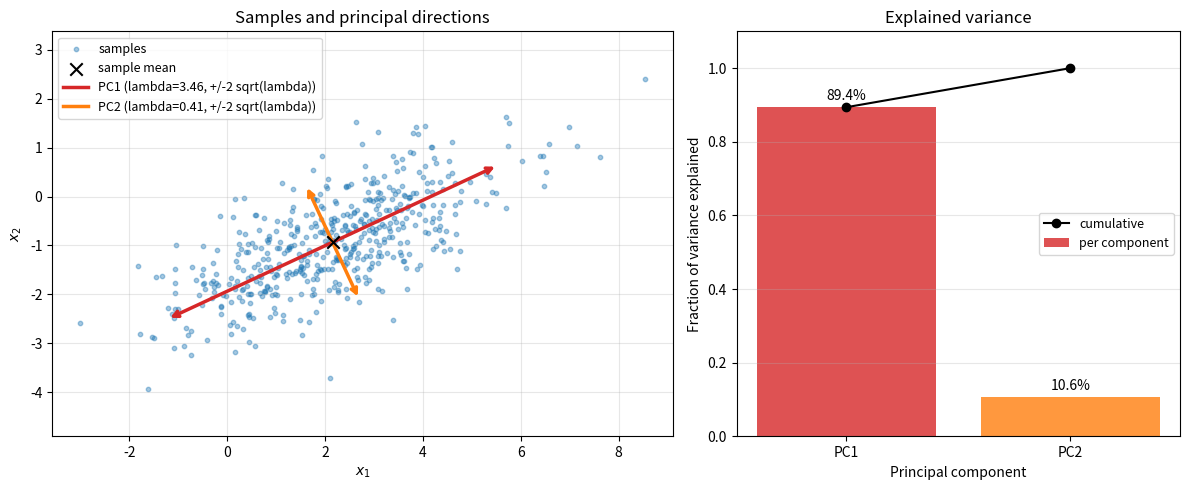

Recreate this plot in Python.
"""CSE 242 Assignment 1 — submit as Assignment1.py.

Fill # YOUR ANSWER HERE blocks with commented reasoning; fill function bodies
at # YOUR CODE HERE. Keep signatures. See README.md and INTERFACE.md.
Functions must not mutate inputs, prompt for input, or perform network I/O.
Only code inside the main guard should save/show figures.
"""
import numpy as np


# PART 1 (20 points), Q1: Show computations for the given A and B.
# YOUR ANSWER HERE
def matrix_operations(A=None, B=None):
    """Return AB, BA, (A+B).T, A@B.T, trace(A), trace(AB).

    Defaults: A=[[3,4],[2,1]], B=[[1,2],[0,-1]]. Other inputs are square
    real matrices of matching size. Return a tuple in the specified order.
    """
    # YOUR CODE HERE
    A = np.array([[3., 4.], [2., 1.]]) if A is None else np.array(A, dtype=float)
    B = np.array([[1., 2.], [0., -1.]]) if B is None else np.array(B, dtype=float)
    AB = A @ B
    return AB, B @ A, (A + B).T, A @ B.T, float(np.trace(A)), float(np.trace(AB))


# P1 Q2: Derive the given M eigenpairs and verify Mv=lambda*v.
# YOUR ANSWER HERE
def eigensystem(M=None):
    """Return (values, vectors) for real symmetric M (default [[2,-1],[-1,2]]).

    Vectors are columns paired with values; order, sign, and nonzero scale
    are free. Vectors must span each eigenspace, including repeated roots.
    """
    # YOUR CODE HERE
    M = np.array([[2., -1.], [-1., 2.]]) if M is None else np.array(M, dtype=float)
    values, vectors = np.linalg.eigh(M)
    return values, vectors


# P1 Q3: Prove trace(AB)=trace(BA) for compatible matrices.
# YOUR ANSWER HERE

# P1 Q4: Show the given C is invertible, and compute its inverse step by step.
# YOUR ANSWER HERE
def matrix_inverse(C=None):
    """Return inverse of nonsingular square C; default C=[[4,7],[2,6]]."""
    # YOUR CODE HERE
    C = np.array([[4., 7.], [2., 6.]]) if C is None else np.array(C, dtype=float)
    return np.linalg.solve(C, np.eye(C.shape[0]))


# PART 2 (50 points), Q1: Normalize c*3**k/k!, derive expectation and variance.
# YOUR ANSWER HERE
def distribution_moments(rate=3.):
    """Return (c, mean, variance) for P(X=k)=c*rate**k/k!, k>=0, rate>0."""
    # YOUR CODE HERE
    rate = float(rate)
    return float(np.exp(-rate)), rate, rate


# P2 Q2: Show reasoning for intersection, conditional, and union probabilities.
# YOUR ANSWER HERE
def event_probabilities(p_a=.5, p_b=.3, p_a_given_b=.6):
    """Return (P(A intersect B), P(B|A), P(A union B)).

    Inputs describe a valid distribution with p_a,p_b>0.
    """
    # YOUR CODE HERE
    p_ab = p_a_given_b * p_b
    return float(p_ab), float(p_ab / p_a), float(p_a + p_b - p_ab)


# P2 Q3: Derive MLE/MAP for H,H,T,H,T, including the prior and maximization.
# YOUR ANSWER HERE
def coin_estimates(heads=3, tosses=5):
    """Return (MLE, MAP) using prior density 2*theta on [0,1].

    0<=heads<=tosses, positive integer tosses. Include boundary maxima.
    """
    # YOUR CODE HERE
    h, n = int(heads), int(tosses)
    return h / n, (h + 1) / (n + 1)


# P2 Q4: Derive both Gaussian MLEs for [1,3,5,7] step by step.
# YOUR ANSWER HERE
def gaussian_mle(data=None):
    """Return (mean MLE, variance MLE); default data=[1,3,5,7].

    Other inputs are finite 1D samples of length>=2 with nonzero variance.
    """
    # YOUR CODE HERE
    x = np.array([1., 3., 5., 7.]) if data is None else np.array(data, dtype=float).ravel()
    mu = x.mean()
    return float(mu), float(np.mean((x - mu) ** 2))


# P2 Q5: Derive the Gaussian posterior mode for the given observation/prior.
# YOUR ANSWER HERE
def gaussian_map(x=5., observation_variance=4., prior_mean=0., prior_variance=1.):
    """Return posterior mode for one observation and a Gaussian mean prior.

    Both variances are positive; inputs are variances, not standard deviations.
    """
    # YOUR CODE HERE
    obs_prec = 1.0 / observation_variance
    prior_prec = 1.0 / prior_variance
    return float((x * obs_prec + prior_mean * prior_prec) / (obs_prec + prior_prec))


# P2 Q6: Prove Var(X)=E[X**2]-E[X]**2.
# YOUR ANSWER HERE

# PART 3 (30 points), Q1: Define covariance and derive Var(u.T@X)=u.T@Sigma@u.
# YOUR ANSWER HERE

# P3 Q2: Describe the Gaussian generator and observed correlation.
# YOUR ANSWER HERE
def generate_data(n_samples=500, seed=0, mean=None, covariance=None):
    """Return reproducible Gaussian samples (n_samples,2) using NumPy and seed.

    Defaults: mean=[2,-1], covariance=[[3,1.2],[1.2,1]]. Custom mean has shape
    (2,), covariance (2,2) is positive definite. Do not mutate input arrays.
    """
    # YOUR CODE HERE
    mean = np.array([2., -1.]) if mean is None else np.array(mean, dtype=float)
    covariance = (np.array([[3., 1.2], [1.2, 1.]]) if covariance is None
                  else np.array(covariance, dtype=float))
    rng = np.random.default_rng(seed)
    return rng.multivariate_normal(mean, covariance, size=int(n_samples))


# P3 Q3: Link centering/covariance/eigendecomposition to the derivation and explain the plot.
# YOUR ANSWER HERE
def pca(X):
    """Fit NumPy PCA without mutating finite X of shape (n,2), n>=2.

    Return dict: mean (2,), centered (n,2), covariance (2,2), eigenvalues (2,),
    components (2,2), scores (n,2). Use covariance divisor n-1, descending
    eigenvalues, orthonormal eigenvectors as columns, scores=centered@components.
    Signs/tied-eigenspace bases are free. Include rank-deficient and tied cases.
    NumPy eigh/SVD are allowed; fitted library PCA is not.
    """
    # YOUR CODE HERE
    X = np.array(X, dtype=float)
    n = X.shape[0]
    mean = X.mean(axis=0)
    centered = X - mean
    covariance = centered.T @ centered / (n - 1)
    covariance = (covariance + covariance.T) / 2
    eigenvalues, eigenvectors = np.linalg.eigh(covariance)
    order = np.argsort(eigenvalues)[::-1]
    eigenvalues = np.clip(eigenvalues[order], 0.0, None)
    components = eigenvectors[:, order]
    scores = centered @ components
    return {
        "mean": mean,
        "centered": centered,
        "covariance": covariance,
        "eigenvalues": eigenvalues,
        "components": components,
        "scores": scores,
    }


# P3 Q4: Interpret the variance fractions and dimensionality reduction tradeoff.
# YOUR ANSWER HERE
def explained_variance(eigenvalues):
    """Return same-shape fractions for nonnegative eigenvalues with positive sum."""
    # YOUR CODE HERE
    ev = np.array(eigenvalues, dtype=float)
    return ev / ev.sum()


# P3 Q2/Q3/Q4: Provide labeled figures and discuss their meaning.
# YOUR ANSWER HERE
def make_plots(X, result):
    """Return a Matplotlib Figure (or sequence of Figures), without show/save.

    Plot samples and principal directions through their mean, and explained
    variance fractions. Label axes. Plot quality is manually reviewed.
    """
    # YOUR CODE HERE
    import matplotlib.pyplot as plt

    X = np.asarray(X, dtype=float)
    mean = np.asarray(result["mean"])
    comps = np.asarray(result["components"])
    evals = np.asarray(result["eigenvalues"])
    fracs = explained_variance(evals)

    fig, (ax1, ax2) = plt.subplots(1, 2, figsize=(12, 5),
                                   gridspec_kw={"width_ratios": [1.4, 1]})
    ax1.scatter(X[:, 0], X[:, 1], s=10, alpha=0.4, color="tab:blue", label="samples")
    ax1.scatter(*mean, color="black", marker="x", s=80, zorder=5, label="sample mean")
    colors = ["tab:red", "tab:orange"]
    for k in range(comps.shape[1]):
        vec = comps[:, k] * 2 * np.sqrt(max(evals[k], 0.0))
        ax1.annotate("", xy=mean + vec, xytext=mean - vec,
                     arrowprops=dict(arrowstyle="<->", color=colors[k % 2], lw=2.5))
        ax1.plot([], [], color=colors[k % 2], lw=2.5,
                 label=f"PC{k + 1} (lambda={evals[k]:.2f}, +/-2 sqrt(lambda))")
    ax1.set_aspect("equal", adjustable="datalim")
    ax1.set_xlabel("$x_1$")
    ax1.set_ylabel("$x_2$")
    ax1.set_title("Samples and principal directions")
    ax1.legend(loc="upper left", fontsize=9)
    ax1.grid(alpha=0.3)

    idx = np.arange(1, len(fracs) + 1)
    bars = ax2.bar(idx, fracs, color=colors[:len(fracs)], alpha=0.8, label="per component")
    for b, f in zip(bars, fracs):
        ax2.text(b.get_x() + b.get_width() / 2, f + 0.02, f"{f:.1%}", ha="center")
    ax2.plot(idx, np.cumsum(fracs), "ko-", label="cumulative")
    ax2.set_xticks(idx)
    ax2.set_xticklabels([f"PC{i}" for i in idx])
    ax2.set_ylim(0, 1.1)
    ax2.set_xlabel("Principal component")
    ax2.set_ylabel("Fraction of variance explained")
    ax2.set_title("Explained variance")
    ax2.legend(loc="center right", fontsize=9)
    ax2.grid(axis="y", alpha=0.3)
    fig.tight_layout()
    return fig


# REFLECTION: contributions, tasks completed, and external resources used.
# YOUR ANSWER HERE

if __name__ == '__main__':
    # YOUR CODE HERE: call your functions and save/display the requested figures.
    # This block does not run when the grader imports your functions.
    import matplotlib.pyplot as plt
    X = generate_data()
    result = pca(X)
    fig = make_plots(X, result)
    fig.savefig("pca_plots.png", dpi=150, bbox_inches="tight")
    plt.show()
